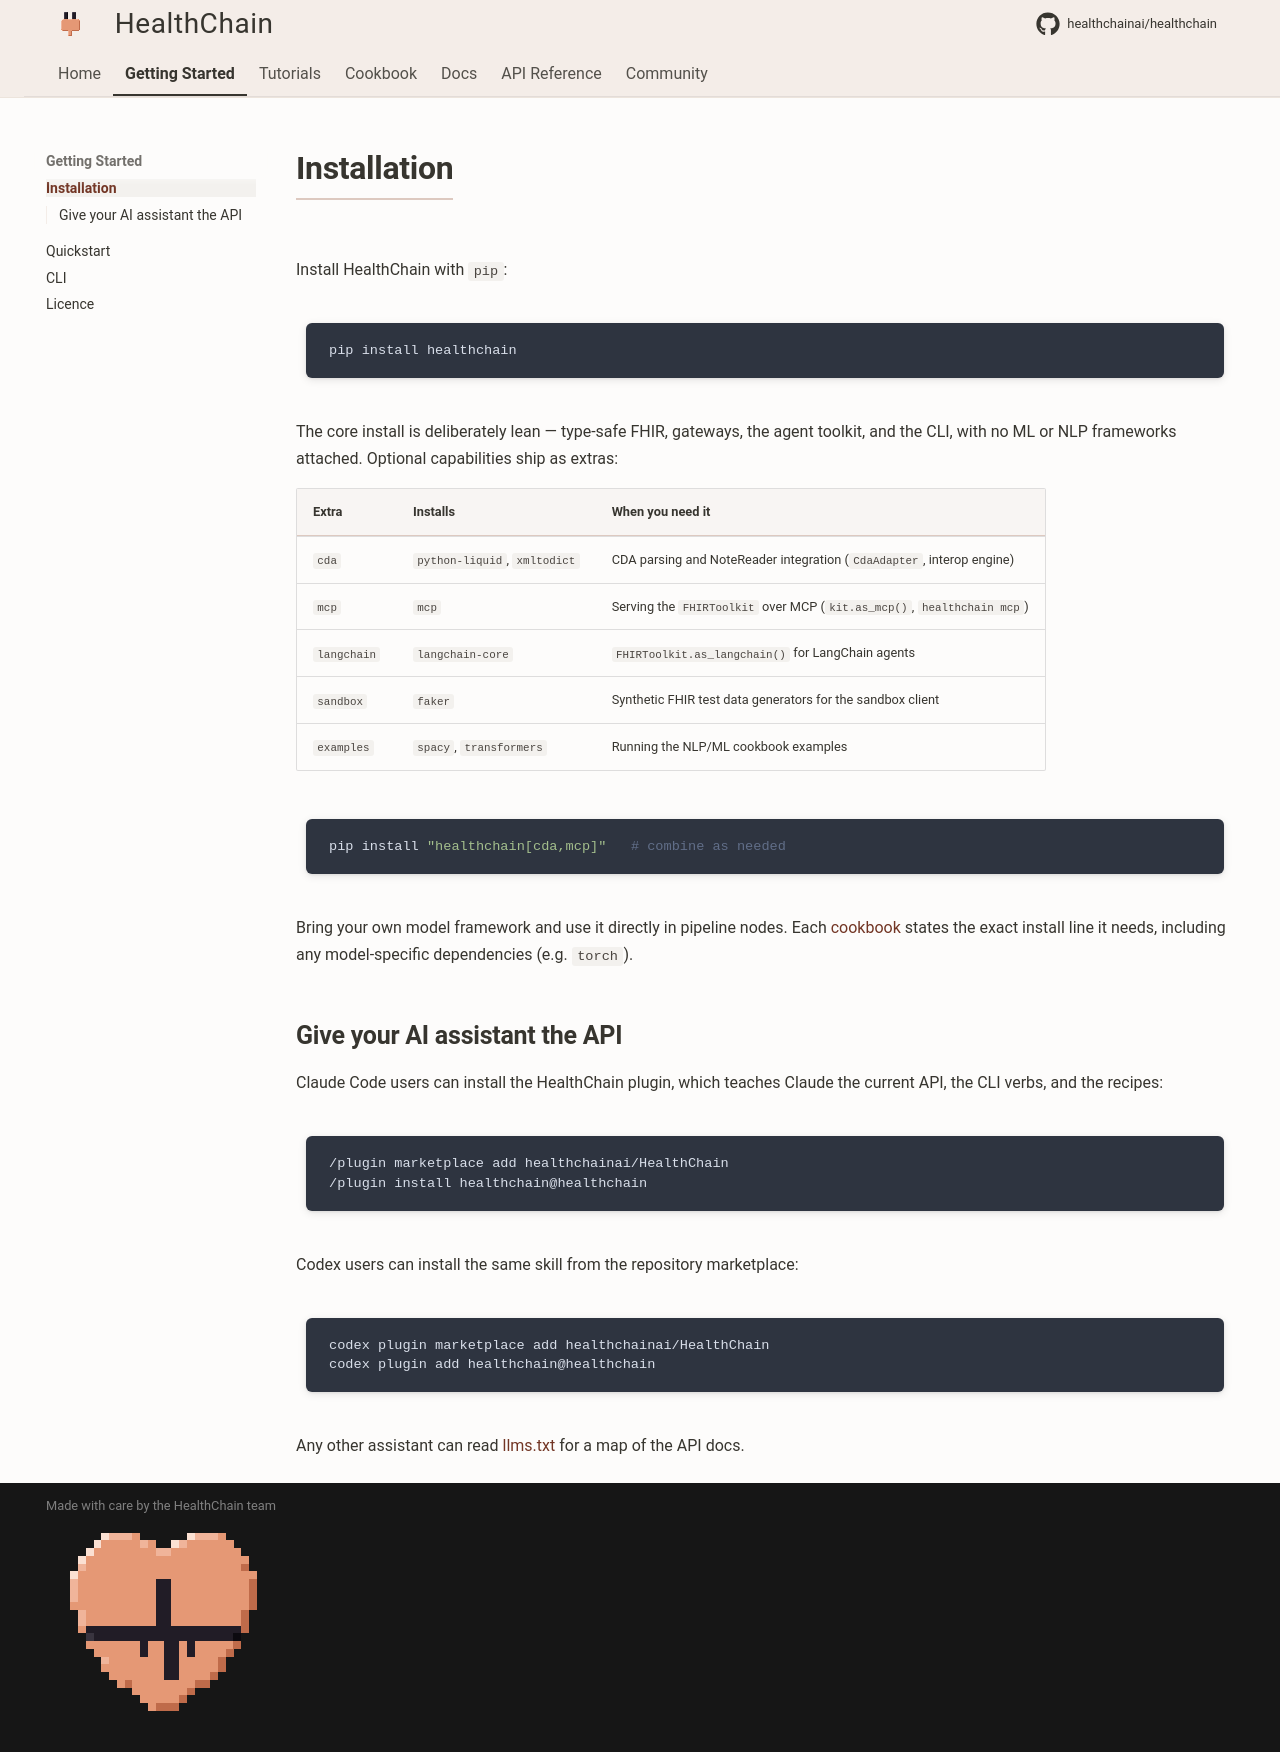

repository: dovel-pr17-validation-2/pr17r54-pypi-healthchain · page: installation/index.html · generator: mkdocs

# Installation

Install HealthChain with `pip`:

```bash
pip install healthchain
```

The core install is deliberately lean — type-safe FHIR, gateways, the agent toolkit, and the CLI, with no ML or NLP frameworks attached. Optional capabilities ship as extras:

| Extra | Installs | When you need it |
|-------|----------|------------------|
| `cda` | `python-liquid`, `xmltodict` | CDA parsing and NoteReader integration (`CdaAdapter`, interop engine) |
| `mcp` | `mcp` | Serving the `FHIRToolkit` over MCP (`kit.as_mcp()`, `healthchain mcp`) |
| `langchain` | `langchain-core` | `FHIRToolkit.as_langchain()` for LangChain agents |
| `sandbox` | `faker` | Synthetic FHIR test data generators for the sandbox client |
| `examples` | `spacy`, `transformers` | Running the NLP/ML cookbook examples |

```bash
pip install "healthchain[cda,mcp]"   # combine as needed
```

Bring your own model framework and use it directly in pipeline nodes. Each [cookbook](cookbook/index.md) states the exact install line it needs, including any model-specific dependencies (e.g. `torch`).

## Give your AI assistant the API

Claude Code users can install the HealthChain plugin, which teaches Claude the current API, the CLI verbs, and the recipes:

```
/plugin marketplace add healthchainai/HealthChain
/plugin install healthchain@healthchain
```

Codex users can install the same skill from the repository marketplace:

```
codex plugin marketplace add healthchainai/HealthChain
codex plugin add healthchain@healthchain
```

Any other assistant can read [llms.txt](https://healthchainai.github.io/HealthChain/llms.txt) for a map of the API docs.
